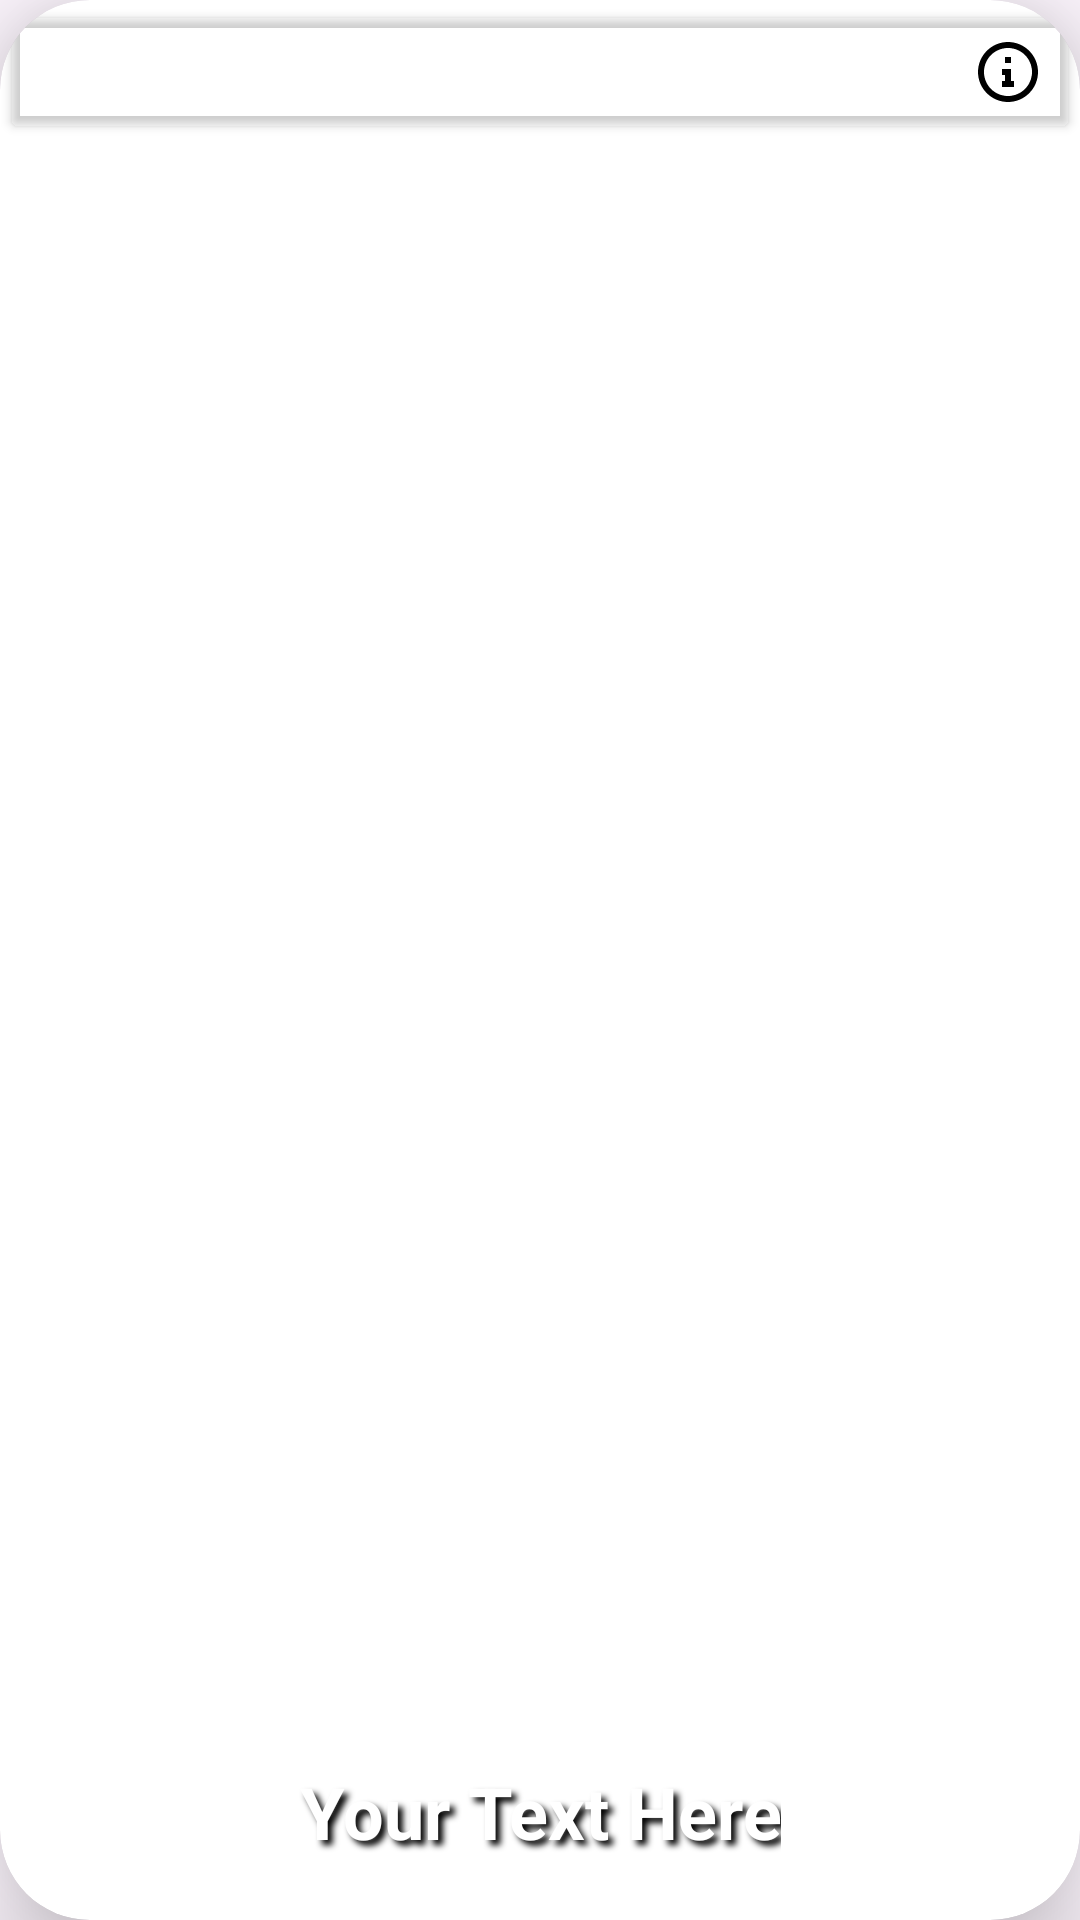

Write the Android layout XML for this screen, with the resource values it uses.
<!-- AndroidManifest.xml: application theme Theme.Delicious -->
<!-- res/layout/card_layout_home_page.xml -->
<?xml version="1.0" encoding="utf-8"?>
<androidx.cardview.widget.CardView xmlns:android="http://schemas.android.com/apk/res/android"
    xmlns:app="http://schemas.android.com/apk/res-auto"
    android:layout_width="match_parent"
    android:layout_height="230dp"
    android:layout_margin="35dp"
    android:layout_marginBottom="10dp"
    android:background="@drawable/edittext_custom"
    android:orientation="vertical"
    app:cardCornerRadius="30dp"
    app:cardElevation="20dp">

    <ImageView
        android:id="@+id/imageViewHpCard"
        android:layout_width="400dp"
        android:layout_height="245dp"
        android:paddingRight="20dp" />

    <RelativeLayout
        android:layout_width="match_parent"
        android:layout_height="match_parent">

        <Button
            android:id="@+id/infoBtnApi"
            android:layout_width="match_parent"
            android:layout_height="wrap_content"
            android:backgroundTint="@android:color/transparent"
            android:drawableRight="@drawable/info_icon" />

        <TextView
            android:id="@+id/textViewNameHpCard"
            android:layout_width="wrap_content"
            android:layout_height="wrap_content"
            android:layout_alignParentBottom="true"
            android:layout_centerInParent="true"
            android:layout_marginBottom="20dp"
            android:text="Your Text Here"
            android:textAlignment="center"
            android:textAppearance="@style/TextWithOutline"
            android:textColor="@android:color/white"
            android:textSize="24sp" />


    </RelativeLayout>

</androidx.cardview.widget.CardView>
<!-- resources referenced by this layout -->
<resources>
  <!-- drawable edittext_custom (drawable) -->
  <?xml version="1.0" encoding="utf-8"?>
  <shape xmlns:android="http://schemas.android.com/apk/res/android"
      android:shape="rectangle">
      <stroke
          android:width="3dp" />
      <corners
          android:radius="20dp"/>
  </shape>
  <!-- drawable info_icon (drawable) -->
  <?xml version="1.0" encoding="utf-8"?>
  <vector xmlns:android="http://schemas.android.com/apk/res/android" android:height="24dp" android:width="24dp" android:viewportWidth="24" android:viewportHeight="24">
      <path android:fillColor="#000000" android:pathData="M11 7V9H13V7H11M14 17V15H13V11H10V13H11V15H10V17H14M22 12C22 17.5 17.5 22 12 22C6.5 22 2 17.5 2 12C2 6.5 6.5 2 12 2C17.5 2 22 6.5 22 12M20 12C20 7.58 16.42 4 12 4C7.58 4 4 7.58 4 12C4 16.42 7.58 20 12 20C16.42 20 20 16.42 20 12Z"/>
  </vector>
  <style name="TextWithOutline">
          <item name="android:textColor">@android:color/white</item>
          <item name="android:textSize">24sp</item>
          <item name="android:textStyle">bold</item>
          <item name="android:shadowColor">@android:color/black</item>
          <item name="android:shadowDx">5</item>
          <item name="android:shadowDy">5</item>
          <item name="android:shadowRadius">5</item>
      </style>
  <style name="Theme.Delicious" parent="Base.Theme.Delicious" />
  <style name="Base.Theme.Delicious" parent="Theme.Material3.DayNight.NoActionBar">
          
          
      </style>
</resources>
